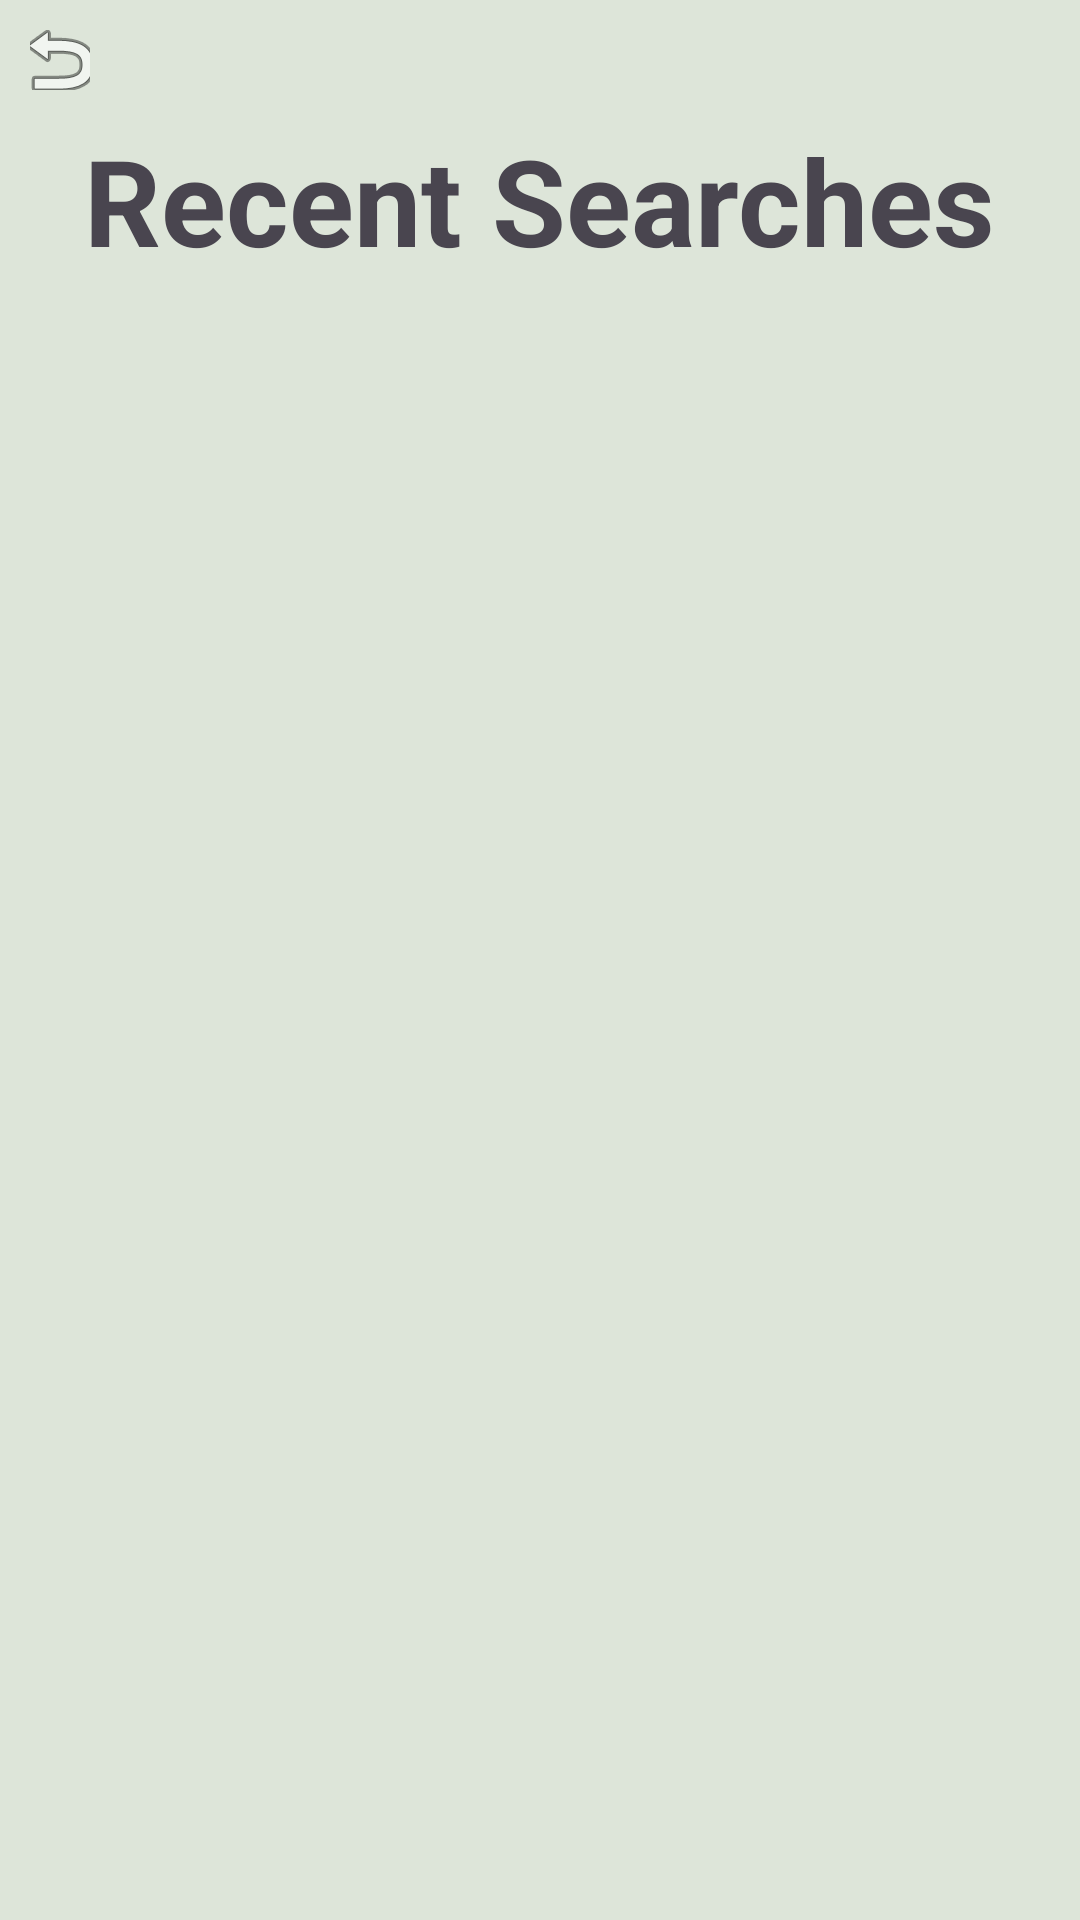

The Android layout XML behind this screen, and the referenced resources:
<!-- AndroidManifest.xml: application theme Theme.LifeLine -->
<!-- res/layout/fragment_history.xml -->
<?xml version="1.0" encoding="utf-8"?>
<RelativeLayout xmlns:android="http://schemas.android.com/apk/res/android"
    xmlns:tools="http://schemas.android.com/tools"
    android:layout_width="match_parent"
    android:layout_height="match_parent"
    android:layout_margin="@dimen/standard_margin"
    android:background="?attr/colorSurfaceVariant"
    tools:context=".fragments.History">

    <ImageButton
        android:id="@+id/historyBackButton"
        android:layout_margin="@dimen/small_margin"
        android:layout_width="@dimen/standard_text_size"
        android:layout_height="@dimen/standard_text_size"
        android:layout_alignParentTop="true"
        android:layout_alignParentLeft="true"
        android:background="?attr/selectableItemBackground"
        android:src="@android:drawable/ic_menu_revert"/>



    <TextView
        android:id="@+id/history_title"
        android:layout_width="wrap_content"
        android:layout_height="wrap_content"
        android:text="Recent Searches"
        android:textSize="@dimen/title_text_size"
        android:textStyle="bold"
        android:layout_centerHorizontal="true"
        android:layout_below="@id/historyBackButton"/>

    <ListView
        android:layout_width="match_parent"
        android:layout_height="match_parent"
        android:layout_below="@id/history_title"
        android:layout_margin="@dimen/small_margin"
        android:id="@+id/history_list"/>

</RelativeLayout>
<!-- resources referenced by this layout -->
<resources>
  <dimen name="small_margin">10dp</dimen>
  <dimen name="standard_margin">30dp</dimen>
  <dimen name="standard_text_size">20sp</dimen>
  <dimen name="title_text_size">40sp</dimen>
  <style name="Theme.LifeLine" parent="Theme.Material3.Light.NoActionBar">
          <item name="colorPrimary">@color/md_theme_light_primary</item>
          <item name="colorOnPrimary">@color/md_theme_light_onPrimary</item>
          <item name="colorPrimaryContainer">@color/md_theme_light_primaryContainer</item>
          <item name="colorOnPrimaryContainer">@color/md_theme_light_onPrimaryContainer</item>
          <item name="colorSecondary">@color/md_theme_light_secondary</item>
          <item name="colorOnSecondary">@color/md_theme_light_onSecondary</item>
          <item name="colorSecondaryContainer">@color/md_theme_light_secondaryContainer</item>
          <item name="colorOnSecondaryContainer">@color/md_theme_light_onSecondaryContainer</item>
          <item name="colorTertiary">@color/md_theme_light_tertiary</item>
          <item name="colorOnTertiary">@color/md_theme_light_onTertiary</item>
          <item name="colorTertiaryContainer">@color/md_theme_light_tertiaryContainer</item>
          <item name="colorOnTertiaryContainer">@color/md_theme_light_onTertiaryContainer</item>
          <item name="colorError">@color/md_theme_light_error</item>
          <item name="colorErrorContainer">@color/md_theme_light_errorContainer</item>
          <item name="colorOnError">@color/md_theme_light_onError</item>
          <item name="colorOnErrorContainer">@color/md_theme_light_onErrorContainer</item>
          <item name="android:colorBackground">@color/md_theme_light_background</item>
          <item name="colorOnBackground">@color/md_theme_light_onBackground</item>
          <item name="colorSurface">@color/md_theme_light_surface</item>
          <item name="colorOnSurface">@color/md_theme_light_onSurface</item>
          <item name="colorSurfaceVariant">@color/md_theme_light_surfaceVariant</item>
          <item name="colorOnSurfaceVariant">@color/md_theme_light_onSurfaceVariant</item>
          <item name="colorOutline">@color/md_theme_light_outline</item>
          <item name="colorOnSurfaceInverse">@color/md_theme_light_inverseOnSurface</item>
          <item name="colorSurfaceInverse">@color/md_theme_light_inverseSurface</item>
          <item name="colorPrimaryInverse">@color/md_theme_light_inversePrimary</item>
      </style>
  <color name="md_theme_light_primary">#006E2B</color>
  <color name="md_theme_light_onPrimary">#FFFFFF</color>
  <color name="md_theme_light_primaryContainer">#7CFD92</color>
  <color name="md_theme_light_onPrimaryContainer">#002108</color>
  <color name="md_theme_light_secondary">#196C31</color>
  <color name="md_theme_light_onSecondary">#FFFFFF</color>
  <color name="md_theme_light_secondaryContainer">#A3F6AB</color>
  <color name="md_theme_light_onSecondaryContainer">#002108</color>
  <color name="md_theme_light_tertiary">#556500</color>
  <color name="md_theme_light_onTertiary">#FFFFFF</color>
  <color name="md_theme_light_tertiaryContainer">#D4EF62</color>
  <color name="md_theme_light_onTertiaryContainer">#181E00</color>
  <color name="md_theme_light_error">#BA1A1A</color>
  <color name="md_theme_light_errorContainer">#FFDAD6</color>
  <color name="md_theme_light_onError">#FFFFFF</color>
  <color name="md_theme_light_onErrorContainer">#410002</color>
  <color name="md_theme_light_background">#FFFBFF</color>
  <color name="md_theme_light_onBackground">#221B00</color>
  <color name="md_theme_light_surface">#FFFBFF</color>
  <color name="md_theme_light_onSurface">#221B00</color>
  <color name="md_theme_light_surfaceVariant">#DDE5D9</color>
  <color name="md_theme_light_onSurfaceVariant">#424940</color>
  <color name="md_theme_light_outline">#727970</color>
  <color name="md_theme_light_inverseOnSurface">#FFF0C0</color>
  <color name="md_theme_light_inverseSurface">#3A3000</color>
  <color name="md_theme_light_inversePrimary">#5EDF79</color>
</resources>
